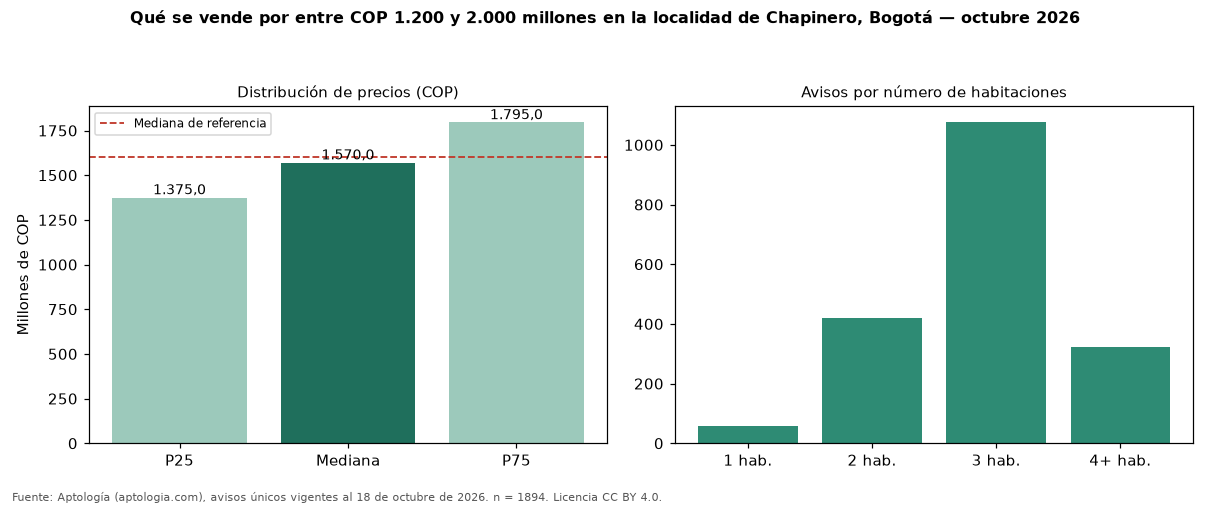

Data behind this chart, as committed beside it:
seccion, metrica, valor_cop, n
precio, p25, 1375000000, 1894
precio, mediana, 1570000000, 1894
precio, p75, 1795000000, 1894
cop_por_m2, p25, 6865438, 1894
cop_por_m2, mediana, 8333333, 1894
cop_por_m2, p75, 9997043, 1894
area, area_mediana_m2, 188.0, 1894
habitaciones, 1, 1500000000, 58
habitaciones, 2, 1450000000, 419
habitaciones, 3, 1600000000, 1075
habitaciones, 4+, 1600000000, 323
administracion, mediana, 1600000, 1580
estrato, moda, 6, 
parqueadero, porcentaje_con_parqueadero, 96.9, 1894
referencia, mediana_referencia, 1600000000, 6938
referencia, mediana_cop_por_m2_referencia, 9159953, 6938
